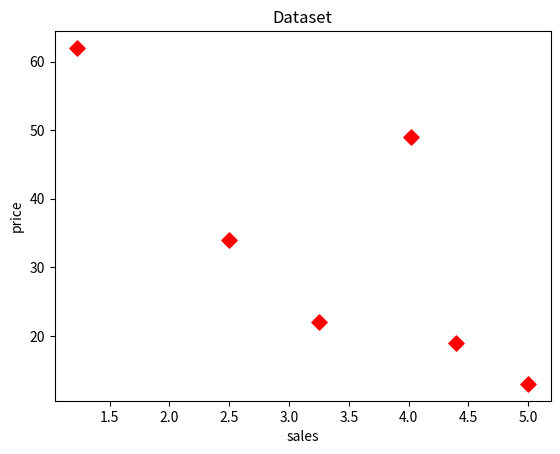

This figure's Python source:
import matplotlib.pyplot as plt
price=[2.50, 1.23, 4.02, 3.25, 5.00, 4.40]
sales=[34, 62, 49, 22, 13, 19]
plt.scatter (price, sales, c='RED', s=60, marker='D', alpha=1)
plt.title("Dataset")
plt.ylabel('price')
plt.xlabel('sales')
plt.show()
